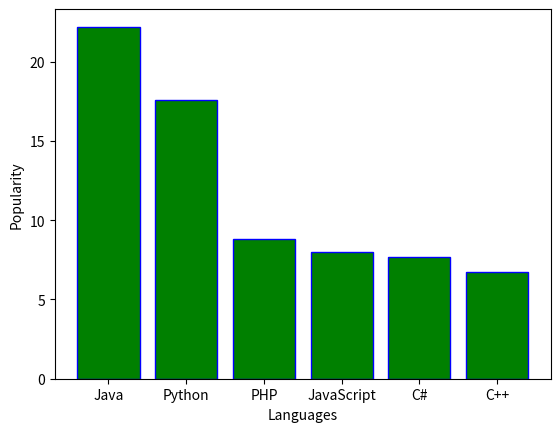

Source code (Python):
#Consider the following data. Programming languages: Java Python PHP JavaScript C# C++ Popularity 22.2 17.6 8.8 8 7.7 6.7

#Write Python programming to display a bar chart of the popularity of programming
#Languages

import matplotlib.pyplot as plt
x = ['Java', 'Python', 'PHP', 'JavaScript', 'C#', 'C++']
popularity = [22.2, 17.6, 8.8, 8, 7.7, 6.7]
plt.bar(x,popularity,color='green',edgecolor='blue')
plt.xlabel("Languages")
plt.ylabel("Popularity")
plt.show()
